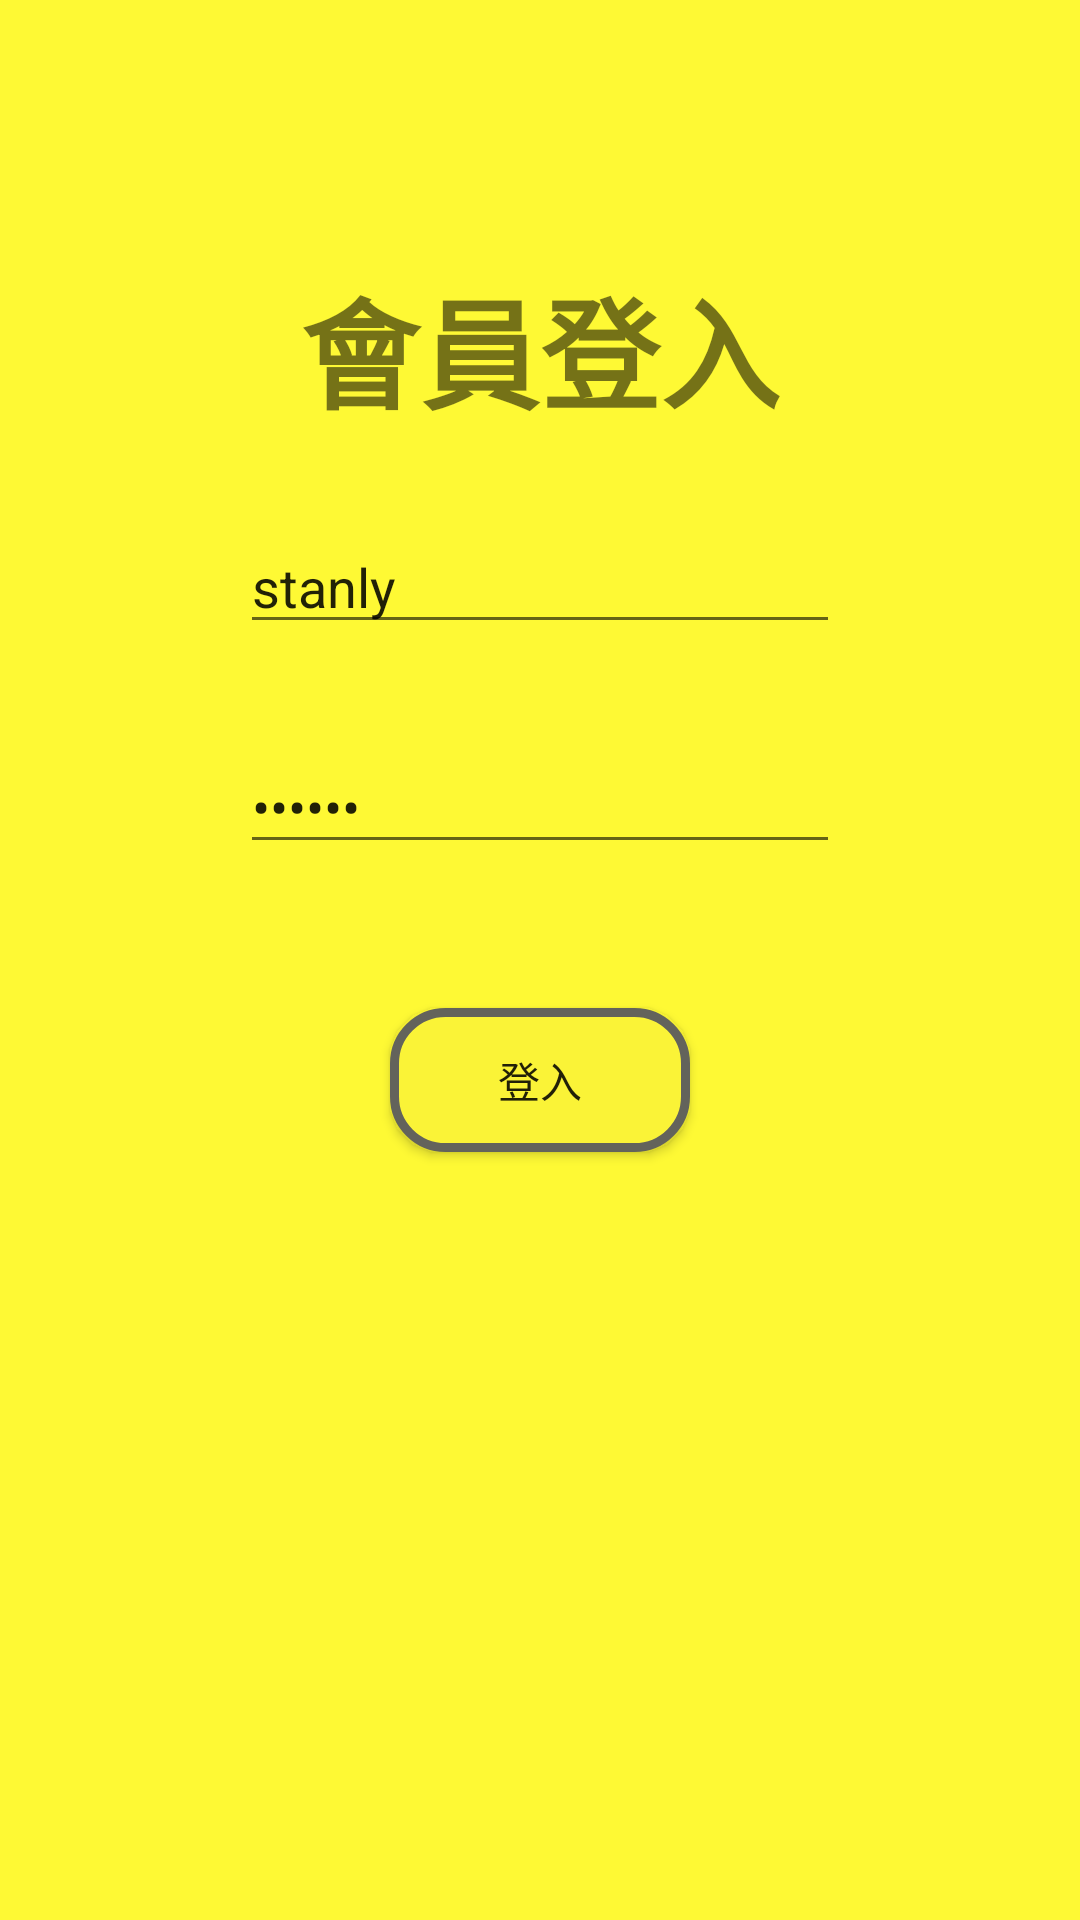

Layout XML and referenced resources for this Android screen:
<!-- AndroidManifest.xml: application theme AppTheme -->
<!-- res/layout/activity_login_normal.xml -->
<?xml version="1.0" encoding="utf-8"?>
<RelativeLayout xmlns:android="http://schemas.android.com/apk/res/android"
    xmlns:app="http://schemas.android.com/apk/res-auto"
    xmlns:tools="http://schemas.android.com/tools"
    android:layout_width="match_parent"
    android:layout_height="match_parent"
    android:background="#fef934"
    tools:context="autobike.stanley.idv.android_autobike_v7.login.LoginNormalActivity">


    <TextView
        android:layout_width="match_parent"
        android:layout_height="wrap_content"
        android:text="@string/LoginTitle"
        android:id="@+id/tvLoginTitle"
        android:layout_marginTop="87dp"
        android:textAlignment="center"
        android:textSize="40sp"
        android:textStyle="bold"
        android:layout_alignParentTop="true"
        android:layout_alignParentLeft="true"
        android:layout_alignParentStart="true" />

    <EditText
        android:layout_width="200dp"
        android:layout_height="wrap_content"
        android:layout_marginTop="28dp"
        android:hint="@string/account"
        android:text="stanly"
        android:id="@+id/etAccount"
        android:inputType="text"
        android:maxLines="1"
        android:layout_below="@+id/tvLoginTitle"
        android:layout_centerHorizontal="true" />

    <EditText
        android:layout_width="200dp"
        android:layout_height="wrap_content"
        android:hint="@string/password"
        android:text="stanly"
        android:layout_marginTop="32dp"
        android:id="@+id/etPassword"
        android:inputType="textPassword"
        android:maxLines="1"
        android:layout_below="@+id/etAccount"
        android:layout_alignLeft="@+id/etAccount"
        android:layout_alignStart="@+id/etAccount" />
    <Button
        android:layout_width="wrap_content"
        android:layout_height="wrap_content"
        android:text="@string/Login_normal"
        android:id="@+id/btCheckLogin"
        android:layout_below="@+id/etPassword"
        android:layout_centerHorizontal="true"
        android:background="@drawable/buttonshape"
        android:layout_marginTop="48dp" />



</RelativeLayout>
<!-- resources referenced by this layout -->
<resources>
  <!-- drawable buttonshape (drawable) -->
  <?xml version="1.0" encoding="utf-8"?>
  <shape xmlns:android="http://schemas.android.com/apk/res/android"
      android:shape="rectangle" >
  
      <corners
          android:radius="17dp"
          />
      <solid
          android:color="#faf337"
          />
      <padding
          android:left="0dp"
          android:top="0dp"
          android:right="0dp"
          android:bottom="0dp"
          />
      <size
          android:width="100dp"
          android:height="20dp"
          />
      <stroke
          android:width="3dp"
          android:color="#63635B"
          />
  
  </shape>
  <string name="LoginTitle">會員登入</string>
  <string name="Login_normal">登入</string>
  <string name="account">Account</string>
  <string name="password">Password</string>
  <style name="AppTheme" parent="Theme.AppCompat.Light.NoActionBar">
          
          <item name="colorPrimary">@color/colorPrimary</item>
          <item name="colorPrimaryDark">@color/colorPrimaryDark</item>
          <item name="colorAccent">@color/colorAccent</item>
          <item name="contentInsetStart">0dp</item>
      </style>
  <!-- not gathered from this repository: default colours our renderer supplied (Android Studio template values) -->
  <color name="colorPrimary">#FF6200EE</color>
  <color name="colorPrimaryDark">#FF3700B3</color>
  <color name="colorAccent">#FF03DAC5</color>
</resources>
